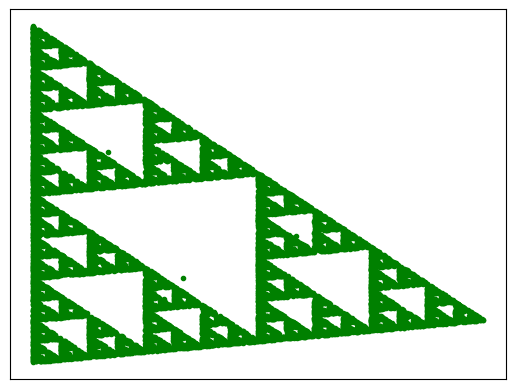

Recreate this plot in Python.
# -*- coding: utf-8 -*-
"""
Created on Sat Nov 28 14:59:37 2020

[redacted]
"""

#EXERCICE_3:

import matplotlib.pyplot as plt
import random

X =[1, 7, 1, 3]
Y =[1, 2, 9, 3]

for i in range(15000):
    r =random.uniform(0,1)
    
    if 0 <= r <= 1/3 :
        X.append((X[i+3] + X[0]) /2)
        Y.append((Y[i+3] + Y[0]) /2)
    elif 1/3 <= r <= 2/3:
        X.append((X[i+3] + X[1]) /2)
        Y.append((Y[i+3] + Y[1]) /2) 
    elif 2/3 <= r <= 1:          
        X.append((X[i+3] + X[2]) /2)
        Y.append((Y[i+3] + Y[2]) /2)       
        
ax =plt.gca()
ax.set_xticks([])
ax.set_yticks([])        
plt.plot(X,Y,'g.')
plt.show()